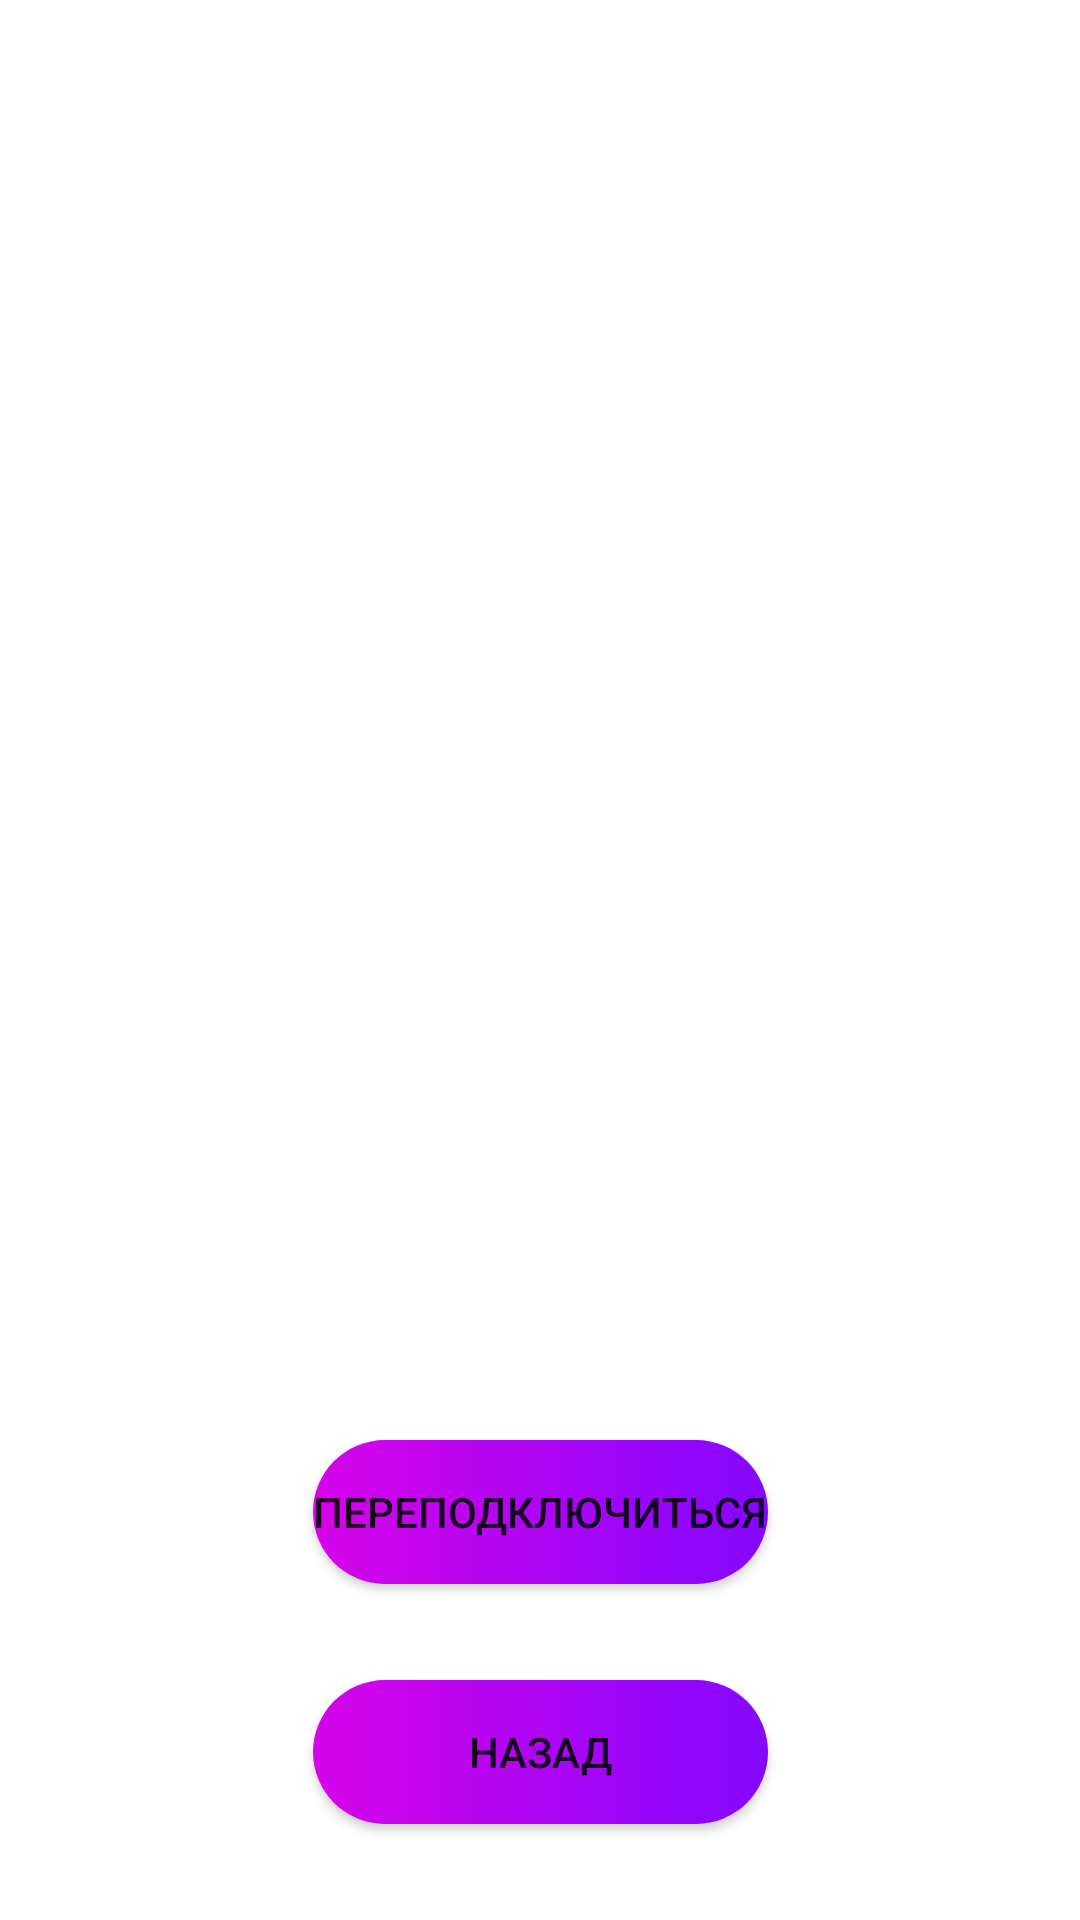

Layout XML and referenced resources for this Android screen:
<!-- AndroidManifest.xml: application theme Theme.HospitalFinalProjectClient -->
<!-- res/layout/activity_staff_delete_sick.xml -->
<?xml version="1.0" encoding="utf-8"?>
<androidx.constraintlayout.widget.ConstraintLayout xmlns:android="http://schemas.android.com/apk/res/android"
    xmlns:app="http://schemas.android.com/apk/res-auto"
    xmlns:tools="http://schemas.android.com/tools"
    android:layout_width="match_parent"
    android:layout_height="match_parent"
    tools:context=".ActivityClasses.StaffDeleteSickActivity">

    <Button
        android:id="@+id/btnBackStaffDeleteSick"
        android:layout_width="0dp"
        android:layout_height="wrap_content"
        android:layout_marginBottom="32dp"
        android:background="@drawable/button_background_staff"
        android:text="@string/Back"
        app:layout_constraintBottom_toBottomOf="parent"
        app:layout_constraintEnd_toEndOf="@+id/btnReconnectStaffDeleteSick"
        app:layout_constraintStart_toStartOf="@+id/btnReconnectStaffDeleteSick" />

    <Button
        android:id="@+id/btnReconnectStaffDeleteSick"
        android:layout_width="wrap_content"
        android:layout_height="wrap_content"
        android:layout_marginBottom="32dp"
        android:background="@drawable/button_background_staff"
        android:text="@string/Reconnect"
        app:layout_constraintBottom_toTopOf="@+id/btnBackStaffDeleteSick"
        app:layout_constraintEnd_toEndOf="parent"
        app:layout_constraintStart_toStartOf="parent" />

    <ProgressBar
        android:id="@+id/pbConnectStaffDeleteSick"
        style="?android:attr/progressBarStyle"
        android:layout_width="wrap_content"
        android:layout_height="wrap_content"
        android:visibility="invisible"
        app:layout_constraintBottom_toBottomOf="parent"
        app:layout_constraintEnd_toEndOf="parent"
        app:layout_constraintStart_toStartOf="parent"
        app:layout_constraintTop_toTopOf="parent" />

    <ListView
        android:id="@+id/lvSicksForDeletion"
        android:layout_width="match_parent"
        android:layout_height="match_parent"
        app:layout_constraintBottom_toBottomOf="parent"
        app:layout_constraintEnd_toEndOf="parent"
        app:layout_constraintStart_toStartOf="parent"
        app:layout_constraintTop_toTopOf="parent" />
</androidx.constraintlayout.widget.ConstraintLayout>
<!-- resources referenced by this layout -->
<resources>
  <!-- drawable button_background_staff (drawable) -->
  <?xml version="1.0" encoding="utf-8"?>
  <shape xmlns:android="http://schemas.android.com/apk/res/android"
      android:shape="rectangle">
      <gradient
          android:angle="0"
          android:endColor="#8407FF"
          android:startColor="#D703E8" />
  
      <corners android:radius="30dp" />
  
  </shape>
  <string name="Back">Назад</string>
  <string name="Reconnect">Переподключиться</string>
  <style name="Theme.HospitalFinalProjectClient" parent="Theme.MaterialComponents.DayNight.DarkActionBar">
          
          <item name="colorPrimary">@color/purple_500</item>
          <item name="colorPrimaryVariant">@color/purple_700</item>
          <item name="colorOnPrimary">@color/white</item>
          
          <item name="colorSecondary">@color/teal_200</item>
          <item name="colorSecondaryVariant">@color/teal_700</item>
          <item name="colorOnSecondary">@color/black</item>
          
          <item name="android:statusBarColor" tools:targetApi="l">?attr/colorPrimaryVariant</item>
          
      </style>
  <color name="purple_500">#FF6200EE</color>
  <color name="purple_700">#FF3700B3</color>
  <color name="white">#FFFFFFFF</color>
  <color name="teal_200">#FF03DAC5</color>
  <color name="teal_700">#FF018786</color>
  <color name="black">#FF000000</color>
</resources>
